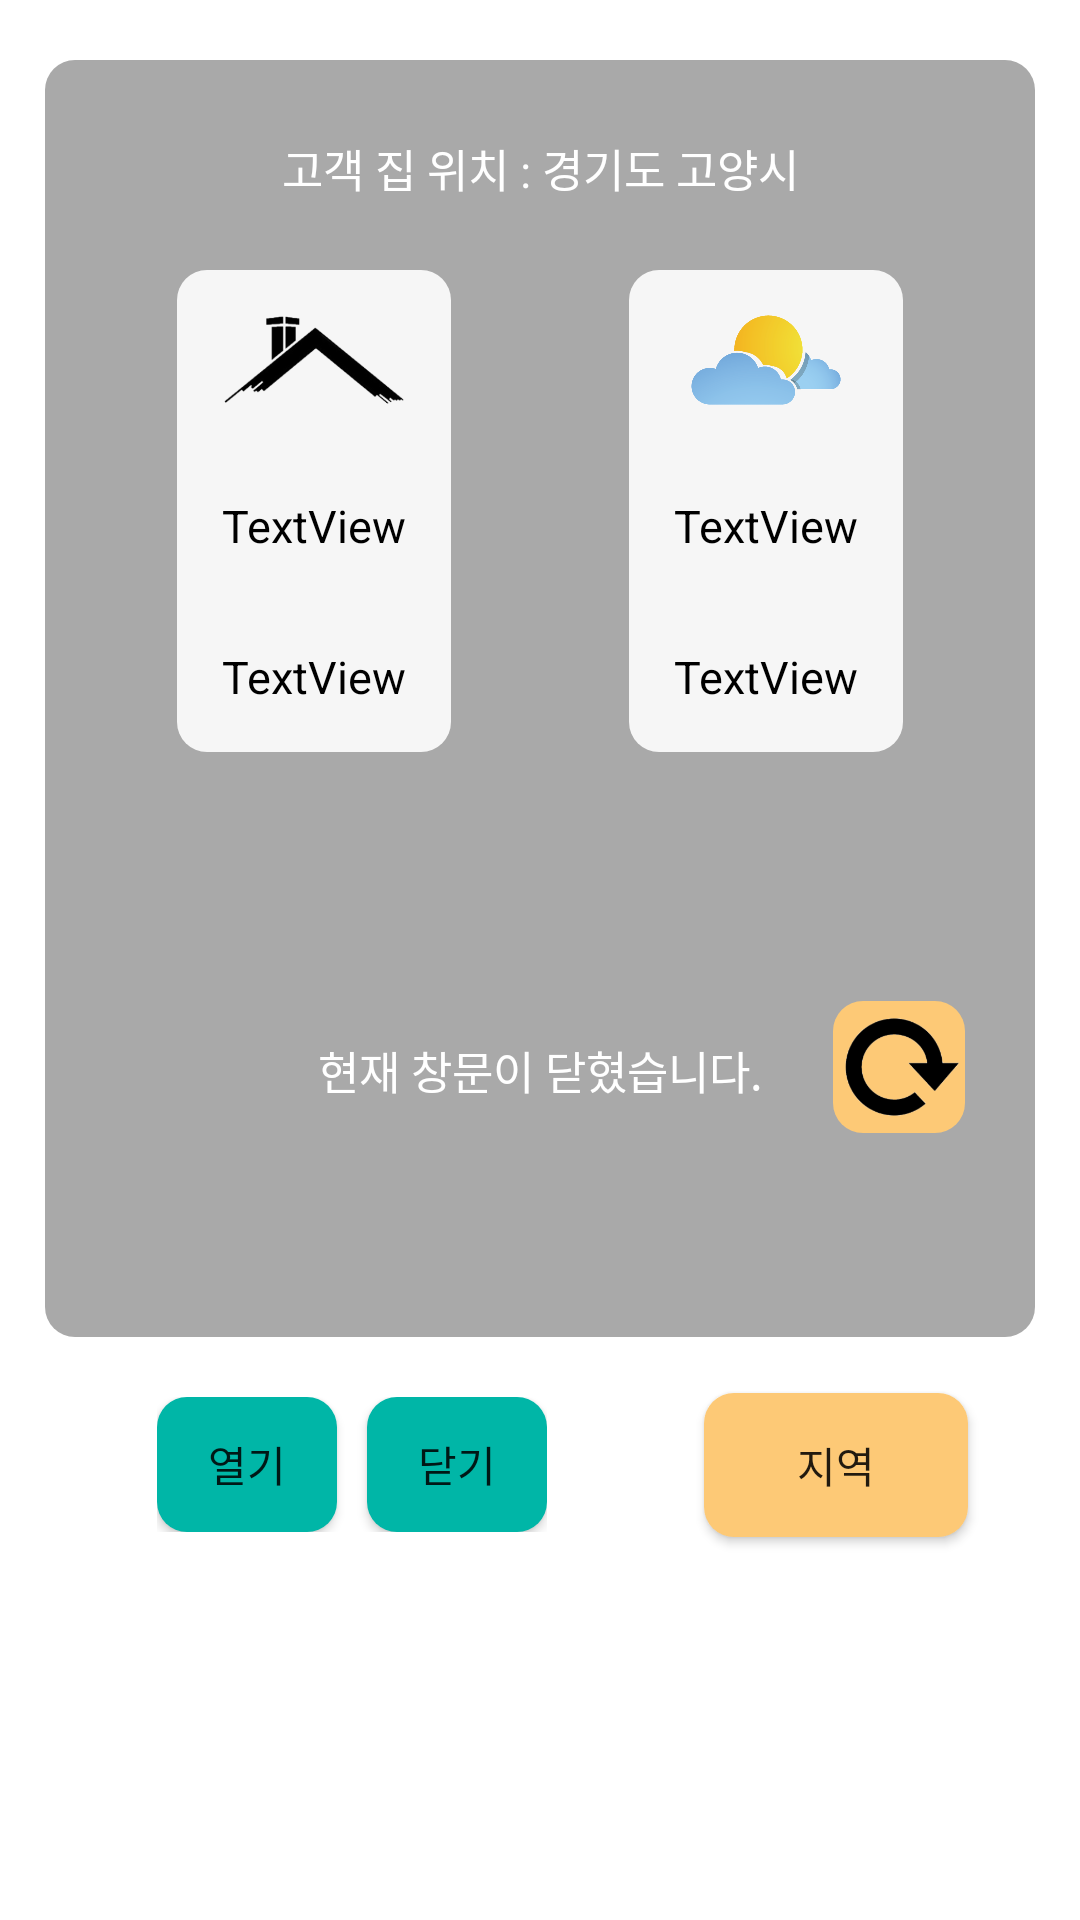

Produce the Android XML layout that renders to this screen, including the resource entries it uses.
<!-- AndroidManifest.xml: application theme Theme.Iot_autoWindow -->
<!-- res/layout/activity_main.xml -->
<?xml version="1.0" encoding="utf-8"?>
<androidx.constraintlayout.widget.ConstraintLayout xmlns:android="http://schemas.android.com/apk/res/android"
    xmlns:app="http://schemas.android.com/apk/res-auto"
    xmlns:tools="http://schemas.android.com/tools"
    android:layout_width="match_parent"
    android:layout_height="match_parent"
    tools:context=".MainActivity">

    <androidx.constraintlayout.widget.ConstraintLayout
        android:id="@+id/top"
        android:layout_width="match_parent"
        android:layout_height="wrap_content"
        tools:ignore="MissingConstraints"
        android:layout_marginTop="20dp"
        android:layout_marginHorizontal="15dp"
        app:layout_constraintTop_toTopOf="parent"
        app:layout_constraintBottom_toTopOf="@id/bottom"
        android:background="@drawable/item_button_rounding_true"
        android:backgroundTint="@color/grayDark">

        <TextView
            android:id="@+id/address"
            android:layout_width="wrap_content"
            android:layout_height="20dp"
            android:text="고객 집 위치 : "
            android:textSize="15sp"
            app:layout_constraintTop_toTopOf="parent"
            app:layout_constraintBottom_toTopOf="@id/right"
            app:layout_constraintStart_toStartOf="@id/left"
            app:layout_constraintEnd_toStartOf="@id/home_address"
            android:textColor="@color/white"
            android:layout_marginVertical="25dp"
            app:layout_constraintHorizontal_chainStyle="packed"
            />

        <TextView
            android:id="@+id/home_address"
            android:layout_width="wrap_content"
            android:layout_height="20dp"
            android:text="경기도 고양시"
            android:textSize="15sp"
            app:layout_constraintTop_toTopOf="parent"
            app:layout_constraintBottom_toTopOf="@id/right"
            app:layout_constraintStart_toEndOf="@id/address"
            app:layout_constraintEnd_toEndOf="@id/right"
            android:textColor="@color/white"
            android:layout_marginVertical="25dp"
            />

        <LinearLayout
            android:id="@+id/left"
            android:layout_width="wrap_content"
            android:layout_height="wrap_content"
            android:orientation="vertical"
            app:layout_constraintTop_toTopOf="parent"
            app:layout_constraintStart_toStartOf="parent"
            app:layout_constraintEnd_toStartOf="@id/right"
            app:layout_constraintBottom_toTopOf="@id/home_door"
            android:layout_marginVertical="15dp"
            android:layout_marginHorizontal="15dp"
            android:background="@drawable/item_button_rounding_true"
            android:backgroundTint="@color/gray"
            tools:ignore="MissingConstraints">

            <ImageView
                android:id="@+id/home"
                android:layout_width="60dp"
                android:layout_height="30dp"
                android:layout_weight="2"
                android:layout_gravity="center_horizontal"
                android:layout_marginVertical="15dp"
                android:layout_marginHorizontal="15dp"
                android:src="@drawable/ic_roof"/>

            <TextView
                android:id="@+id/home_temp"
                android:layout_width="wrap_content"
                android:layout_height="wrap_content"
                android:layout_weight="2"
                android:textSize="15sp"
                android:textColor="@color/black"
                android:layout_gravity="center_horizontal"
                android:layout_marginVertical="15dp"
                android:layout_marginHorizontal="15dp"
                android:text="TextView" />

            <TextView
                android:id="@+id/home_humid"
                android:layout_width="wrap_content"
                android:layout_height="wrap_content"
                android:layout_weight="2"
                android:textSize="15sp"
                android:textColor="@color/black"
                android:layout_gravity="center_horizontal"
                android:layout_marginVertical="15dp"
                android:layout_marginHorizontal="15dp"
                android:text="TextView" />


        </LinearLayout>

        <LinearLayout
            android:id="@+id/right"
            android:layout_width="wrap_content"
            android:layout_height="wrap_content"
            android:orientation="vertical"
            app:layout_constraintTop_toTopOf="@id/left"
            app:layout_constraintStart_toEndOf="@id/left"
            app:layout_constraintEnd_toEndOf="parent"
            app:layout_constraintBottom_toBottomOf="@id/left"
            android:layout_marginVertical="15dp"
            android:layout_marginHorizontal="15dp"
            android:background="@drawable/item_button_rounding_true"
            android:backgroundTint="@color/gray"
            tools:ignore="MissingConstraints">

            <ImageView
                android:id="@+id/outside"
                android:layout_width="60dp"
                android:layout_height="30dp"
                android:layout_weight="2"
                android:layout_gravity="center_horizontal"
                android:layout_marginVertical="15dp"
                android:layout_marginHorizontal="15dp"
                android:src="@drawable/ic_out"/>

            <TextView
                android:id="@+id/out_temp"
                android:layout_width="wrap_content"
                android:layout_height="wrap_content"
                android:layout_weight="2"
                android:textSize="15sp"
                android:textColor="@color/black"
                android:layout_marginVertical="15dp"
                android:layout_marginHorizontal="15dp"
                android:text="TextView" />

            <TextView
                android:id="@+id/out_humid"
                android:layout_width="wrap_content"
                android:layout_height="wrap_content"
                android:layout_weight="2"
                android:textSize="15sp"
                android:textColor="@color/black"
                android:layout_marginVertical="15dp"
                android:layout_marginHorizontal="15dp"
                android:text="TextView" />

        </LinearLayout>

        <TextView
            android:id="@+id/home_door"
            android:layout_width="wrap_content"
            android:layout_height="20dp"
            android:text="현재 창문이 닫혔습니다."
            android:textSize="15sp"
            app:layout_constraintTop_toBottomOf="@id/left"
            app:layout_constraintBottom_toBottomOf="parent"
            app:layout_constraintStart_toStartOf="@id/left"
            app:layout_constraintEnd_toEndOf="@id/right"
            android:textColor="@color/white"
            android:layout_marginVertical="25dp"
            />

        <ImageView
            android:layout_width="44dp"
            android:layout_height="44dp"
            android:id="@+id/round_update"
            android:background="@drawable/item_button_rounding_true"
            android:backgroundTint="@color/yellow"
            app:layout_constraintStart_toEndOf="@id/home_door"
            app:layout_constraintEnd_toEndOf="parent"
            app:layout_constraintTop_toTopOf="@id/home_door"
            app:layout_constraintBottom_toBottomOf="@id/home_door"/>

        <ImageView
            android:layout_width="38dp"
            android:layout_height="38dp"
            android:id="@+id/bt_update"
            android:src="@drawable/update"
            app:layout_constraintStart_toStartOf="@id/round_update"
            android:layout_marginStart="2dp"
            app:layout_constraintTop_toTopOf="@id/round_update"
            app:layout_constraintEnd_toEndOf="@id/round_update"
            app:layout_constraintBottom_toBottomOf="@id/round_update"
            android:layout_marginLeft="2dp" />


    </androidx.constraintlayout.widget.ConstraintLayout>


    <androidx.constraintlayout.widget.ConstraintLayout
        android:id="@+id/bottom"
        android:layout_width="wrap_content"
        android:layout_height="45dp"
        tools:ignore="MissingConstraints"
        app:layout_constraintTop_toBottomOf="@id/top"
        app:layout_constraintStart_toStartOf="parent"
        app:layout_constraintEnd_toStartOf="@id/button3"
        android:layout_marginBottom="20dp"
        android:layout_marginTop="20dp"
        android:layout_marginHorizontal="15dp">

        <Button
            android:id="@+id/button2"
            android:layout_width="60dp"
            android:layout_height="wrap_content"
            android:layout_weight="1"
            android:layout_marginEnd="10dp"
            app:layout_constraintTop_toTopOf="parent"
            app:layout_constraintStart_toStartOf="parent"
            app:layout_constraintEnd_toStartOf="@id/button"
            app:layout_constraintBottom_toBottomOf="parent"
            android:background="@drawable/item_button_rounding_true"
            android:backgroundTint="@color/colorPrimary"
            android:text="열기"
            android:layout_marginRight="10dp" />

        <Button
            android:id="@+id/button"
            android:layout_width="60dp"
            android:layout_height="wrap_content"
            android:layout_weight="1"
            app:layout_constraintTop_toTopOf="@id/button2"
            app:layout_constraintStart_toEndOf="@id/button2"
            app:layout_constraintEnd_toEndOf="parent"
            app:layout_constraintBottom_toBottomOf="@id/button2"
            android:background="@drawable/item_button_rounding_true"
            android:backgroundTint="@color/colorPrimary"
            android:text="닫기" />
    </androidx.constraintlayout.widget.ConstraintLayout>

    <Button
        android:id="@+id/button3"
        android:layout_width="wrap_content"
        android:layout_height="wrap_content"
        android:layout_weight="1"
        app:layout_constraintTop_toTopOf="@id/bottom"
        app:layout_constraintBottom_toBottomOf="@id/bottom"
        app:layout_constraintStart_toEndOf="@id/bottom"
        app:layout_constraintEnd_toEndOf="parent"
        android:background="@drawable/item_button_rounding_true"
        android:backgroundTint="@color/yellow"
        android:text="지역" />
</androidx.constraintlayout.widget.ConstraintLayout>
<!-- resources referenced by this layout -->
<resources>
  <color name="black">#FF000000</color>
  <color name="colorPrimary">#00B6A7</color>
  <color name="gray">#F6F6F6</color>
  <color name="grayDark">#A1777777</color>
  <color name="white">#FFFFFFFF</color>
  <color name="yellow">#FDC976</color>
  <!-- drawable ic_out: png bitmap (drawable, 109611 bytes) -->
  <!-- drawable ic_roof: png bitmap (drawable, 16553 bytes) -->
  <!-- drawable item_button_rounding_true (drawable) -->
  <?xml version="1.0" encoding="utf-8"?>
  <selector xmlns:android="http://schemas.android.com/apk/res/android">
      <item>
          <shape xmlns:android="http://schemas.android.com/apk/res/android">
              <solid android:color="@color/colorPrimary"/>
  
              <corners android:topLeftRadius="10dip" android:topRightRadius="10dip"
                  android:bottomLeftRadius="10dip" android:bottomRightRadius="10dip"
                  />
              <padding android:left="0dip" android:top="0dip" android:right="0dip" android:bottom="0dip" />
          </shape>
      </item>
  </selector>
  <!-- drawable update: png bitmap (drawable-v24, 9338 bytes) -->
  <style name="Theme.Iot_autoWindow" parent="Theme.MaterialComponents.DayNight.DarkActionBar">
          
          <item name="colorPrimary">@color/purple_500</item>
          <item name="colorPrimaryVariant">@color/purple_700</item>
          <item name="colorOnPrimary">@color/white</item>
          
          <item name="colorSecondary">@color/teal_200</item>
          <item name="colorSecondaryVariant">@color/teal_700</item>
          <item name="colorOnSecondary">@color/black</item>
          
          <item name="android:statusBarColor" tools:targetApi="l">?attr/colorPrimaryVariant</item>
          
      </style>
  <color name="purple_500">#FF6200EE</color>
  <color name="purple_700">#FF3700B3</color>
  <color name="teal_200">#FF03DAC5</color>
  <color name="teal_700">#FF018786</color>
</resources>
